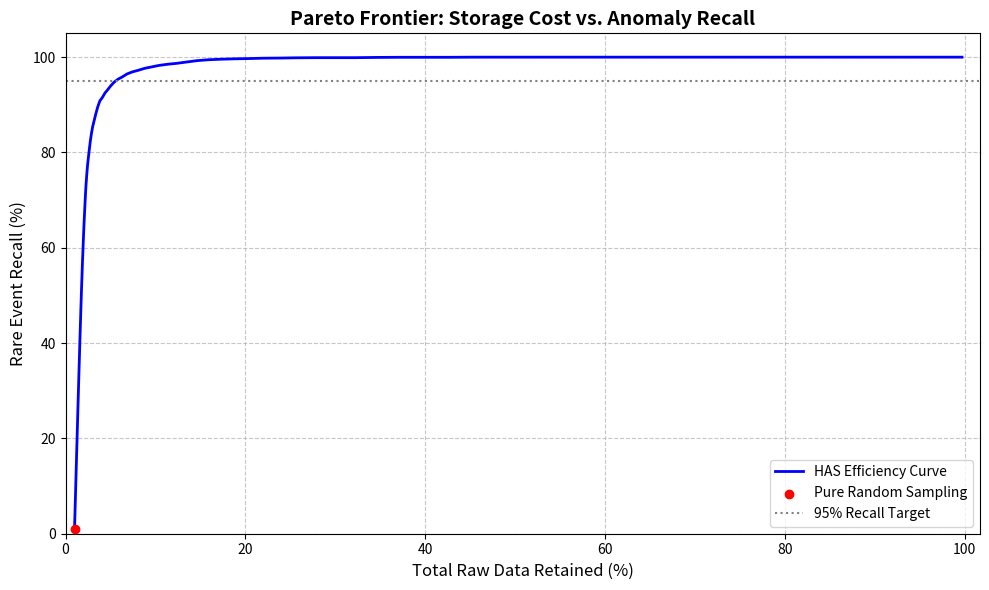

Source code (Python):
import numpy as np
import matplotlib.pyplot as plt


def generate_pareto_frontier(num_samples=250000, true_anomaly_rate=0.015, baseline_retention=0.01):
    """
    Executes a parameter sweep to find the Pareto optimal trade-offs
    between raw data storage costs and biological anomaly recall.
    """
    # 1. Generate Ground Truth (1 = Rare Anomaly, 0 = Normal Background)
    ground_truth = np.random.binomial(1, true_anomaly_rate, num_samples)
    total_anomalies = np.sum(ground_truth)

    # 2. Simulate Latent Encoder Confidence (Beta Distributions)
    # Normal data tends to have low uncertainty (skewed left)
    normal_uncertainty = np.random.beta(a=2, b=8, size=num_samples)
    # Anomalous data tends to have higher uncertainty (skewed right)
    anomaly_uncertainty = np.random.beta(a=7, b=3, size=num_samples)

    # Assign uncertainty based on ground truth
    encoder_uncertainty = np.where(ground_truth == 1, anomaly_uncertainty, normal_uncertainty)

    # 3. Define the parameter sweep range (100 threshold levels from 0.01 to 0.99)
    thresholds = np.linspace(0.01, 0.99, 100)

    storage_costs = []
    anomaly_recalls = []

    # 4. Generate the static random baseline slice (e.g., 1% random retention)
    baseline_mask = np.random.binomial(1, baseline_retention, num_samples)

    # 5. Execute the sweep
    for thresh in thresholds:
        # The model flags anything above the current threshold as uncertain
        uncertainty_mask = (encoder_uncertainty >= thresh).astype(int)

        # HAS Policy: Retain if in random baseline OR if model is uncertain
        has_mask = np.logical_or(baseline_mask, uncertainty_mask)

        # Calculate metrics for this specific threshold
        storage_retained_pct = np.mean(has_mask) * 100
        anomalies_caught = np.sum(ground_truth * has_mask)
        recall_pct = (anomalies_caught / total_anomalies) * 100

        storage_costs.append(storage_retained_pct)
        anomaly_recalls.append(recall_pct)

    # 6. Plotting the Pareto Frontier
    plt.figure(figsize=(10, 6))
    plt.plot(storage_costs, anomaly_recalls, color='blue', linewidth=2, label='HAS Efficiency Curve')

    # Plot the naive static baseline for comparison
    plt.scatter([baseline_retention * 100], [(baseline_retention * 100)],
                color='red', zorder=5, label='Pure Random Sampling')

    # Formatting the plot
    plt.title('Pareto Frontier: Storage Cost vs. Anomaly Recall', fontsize=14, fontweight='bold')
    plt.xlabel('Total Raw Data Retained (%)', fontsize=12)
    plt.ylabel('Rare Event Recall (%)', fontsize=12)
    plt.xlim(0, max(storage_costs) + 2)
    plt.ylim(0, 105)
    plt.grid(True, linestyle='--', alpha=0.7)
    plt.axhline(y=95, color='gray', linestyle=':', label='95% Recall Target')
    plt.legend(loc='lower right')
    plt.tight_layout()
    plt.show()

    return thresholds, storage_costs, anomaly_recalls


# Execute the simulation
t, s, r = generate_pareto_frontier()

# Output the optimal threshold for a 95% recall target
target_idx = next(i for i, recall in enumerate(r) if recall <= 95.0)
print(f"To guarantee ~95% Anomaly Recall:")
print(f"Optimal Uncertainty Threshold: {t[target_idx]:.3f}")
print(f"Required Storage Retention: {s[target_idx]:.2f}%")
